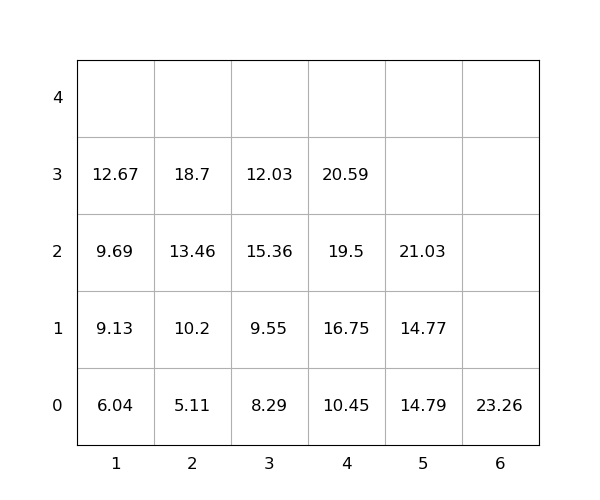

The file beside this chart, header and first rows:
idx, loc_x, loc_y, loc_z, weight, group, score, seq, reloc, size(ft)
1, 4, 0, 0, 10.45, 0, 10.45, 1, 0, 20
2, 4, 0, 1, 16.75, 0, 16.75, 2, 0, 20
3, 3, 0, 0, 8.29, 0, 8.29, 3, 0, 20
4, 6, 0, 0, 23.26, 0, 23.26, 4, 0, 20
5, 2, 0, 0, 5.11, 0, 5.11, 5, 0, 20
6, 4, 0, 2, 19.5, 0, 19.5, 6, 0, 20
7, 3, 0, 1, 9.55, 0, 9.55, 7, 0, 20
8, 3, 0, 2, 15.36, 0, 15.36, 8, 1.0, 20
9, 1, 0, 0, 6.04, 0, 6.04, 9, 0, 20
10, 5, 0, 0, 14.79, 0, 14.79, 10, 0, 20
11, 4, 0, 3, 20.59, 0, 20.59, 11, 0, 20
12, 2, 0, 1, 10.2, 0, 10.2, 12, 0, 20
13, 5, 0, 1, 14.77, 0, 14.77, 13, 0, 20
14, 2, 0, 2, 13.46, 0, 13.46, 14, 0, 20
15, 1, 0, 1, 9.13, 0, 9.13, 15, 0, 20
16, 5, 0, 2, 21.03, 0, 21.03, 16, 0, 20
17, 2, 0, 3, 18.7, 0, 18.7, 17, 0, 20
18, 1, 0, 2, 9.69, 0, 9.69, 18, 0, 20
19, 1, 0, 3, 12.67, 0, 12.67, 19, 0, 20
20, 3, 0, 3, 12.03, 0, 12.03, 20, 1.0, 20
